Run: headless pygame with SDL's dummy video driver; simulated clock (each Clock.tick advances the game by its frame time, no real sleeping); random seed 0; keys injected as events and as key.get_pressed() state; no mouse input.
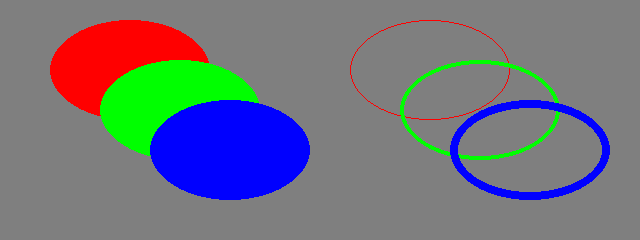
Frame 1 of 4 · flips 1–60 · no input
Frame 2 of 4 · flips 61–180 · tapped SPACE, RETURN · held RIGHT (→), D · screen unchanged from frame 1, image omitted
Frame 3 of 4 · flips 181–300 · held DOWN (↓), S · screen unchanged from frame 2, image omitted
Frame 4 of 4 · flips 301–420 · held LEFT (←), A, UP (↑), W · screen unchanged from frame 3, image omitted

The pygame program that drew these frames:

import pygame
from pygame.locals import *

BLACK = (0, 0, 0)
GRAY = (127, 127, 127)
WHITE = (255, 255, 255)

RED = (255, 0, 0)
GREEN = (0, 255, 0)
BLUE = (0, 0, 255)

YELLOW = (255, 255, 0)
CYAN = (0, 255, 255)
MAGENTA = (255, 0, 255)

background = GRAY
size = 640, 320
width, height = size
screen = pygame.display.set_mode(size)
running = True

screen = pygame.display.set_mode((640, 240))

running = True

while running:
    for event in pygame.event.get():
        if event.type == pygame.KEYDOWN:
            if event.key == pygame.K_r:
                background = RED
            elif event.key == pygame.K_g:
                background = GREEN
        elif event.type == pygame.QUIT:
            running = False
    
    screen.fill(background)
    pygame.draw.ellipse(screen, RED, (50, 20, 160, 100))
    pygame.draw.ellipse(screen, GREEN, (100, 60, 160, 100))
    pygame.draw.ellipse(screen, BLUE, (150, 100, 160, 100))
    
    pygame.draw.ellipse(screen, RED, (350, 20, 160, 100), 1)
    pygame.draw.ellipse(screen, GREEN, (400, 60, 160, 100), 4)
    pygame.draw.ellipse(screen, BLUE, (450, 100, 160, 100), 8)

    pygame.display.update()
    pygame.display.update()



pygame.quit()
